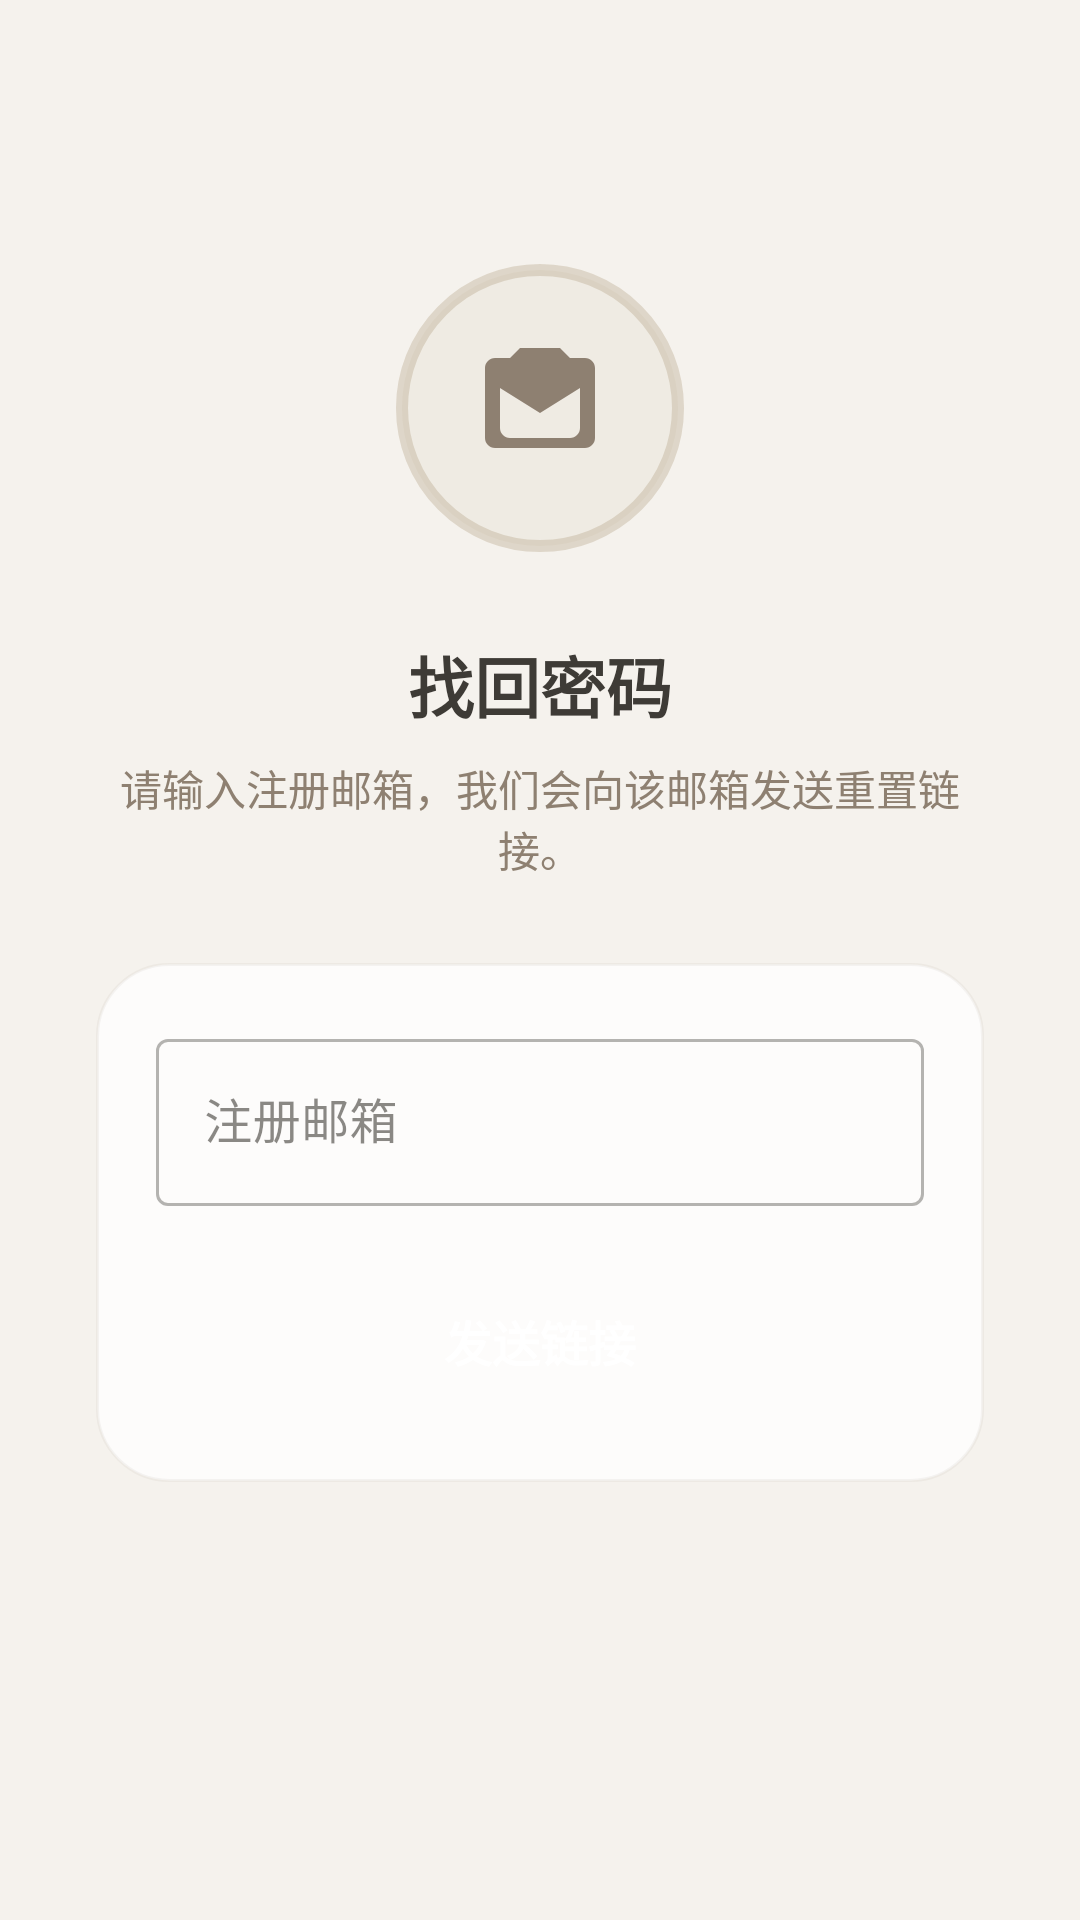

The Android layout XML behind this screen, and the referenced resources:
<!-- AndroidManifest.xml: activity theme Theme.ZenSee -->
<!-- res/layout/activity_forgot_password.xml -->
<?xml version="1.0" encoding="utf-8"?>
<LinearLayout xmlns:android="http://schemas.android.com/apk/res/android"
    android:id="@+id/forgotPasswordRoot"
    android:layout_width="match_parent"
    android:layout_height="match_parent"
    android:background="@color/zs_background"
    android:orientation="vertical">

    <com.google.android.material.appbar.MaterialToolbar
        android:id="@+id/forgotPasswordToolbar"
        android:layout_width="match_parent"
        android:layout_height="wrap_content"
        android:background="@color/zs_background" />

    <ScrollView
        android:layout_width="match_parent"
        android:layout_height="0dp"
        android:layout_weight="1"
        android:fillViewport="true"
        android:scrollbars="none">

        <LinearLayout
            android:layout_width="match_parent"
            android:layout_height="wrap_content"
            android:orientation="vertical"
            android:paddingStart="32dp"
            android:paddingTop="32dp"
            android:paddingEnd="32dp"
            android:paddingBottom="32dp">

            <FrameLayout
                android:layout_width="96dp"
                android:layout_height="96dp"
                android:layout_gravity="center_horizontal"
                android:background="@drawable/bg_profile_avatar">

                <ImageView
                    android:layout_width="40dp"
                    android:layout_height="40dp"
                    android:layout_gravity="center"
                    android:src="@drawable/ic_password_reset_mail"
                    android:tint="@color/zs_primary" />
            </FrameLayout>

            <TextView
                android:layout_width="wrap_content"
                android:layout_height="wrap_content"
                android:layout_gravity="center_horizontal"
                android:layout_marginTop="28dp"
                android:text="@string/password_recovery_page_title"
                android:textColor="@color/zs_primary_dark"
                android:textSize="22sp"
                android:textStyle="bold" />

            <TextView
                android:layout_width="match_parent"
                android:layout_height="wrap_content"
                android:layout_marginTop="8dp"
                android:gravity="center"
                android:text="@string/forgot_password_message"
                android:textColor="@color/zs_text_subtle"
                android:textSize="14sp" />

            <LinearLayout
                android:layout_width="match_parent"
                android:layout_height="wrap_content"
                android:layout_marginTop="28dp"
                android:background="@drawable/bg_home_card"
                android:orientation="vertical"
                android:padding="20dp">

                <com.google.android.material.textfield.TextInputLayout
                    style="@style/Widget.MaterialComponents.TextInputLayout.OutlinedBox"
                    android:layout_width="match_parent"
                    android:layout_height="wrap_content"
                    android:hint="@string/registered_email">

                    <com.google.android.material.textfield.TextInputEditText
                        android:id="@+id/forgotPasswordEmailInput"
                        android:layout_width="match_parent"
                        android:layout_height="wrap_content"
                        android:imeOptions="actionDone"
                        android:inputType="textEmailAddress"
                        android:textColor="@color/zs_primary_dark" />
                </com.google.android.material.textfield.TextInputLayout>

                <TextView
                    android:id="@+id/forgotPasswordErrorText"
                    android:layout_width="match_parent"
                    android:layout_height="wrap_content"
                    android:layout_marginTop="12dp"
                    android:textColor="@android:color/holo_red_dark"
                    android:textSize="13sp"
                    android:visibility="gone" />

                <TextView
                    android:id="@+id/forgotPasswordSuccessText"
                    android:layout_width="match_parent"
                    android:layout_height="wrap_content"
                    android:layout_marginTop="12dp"
                    android:textColor="@color/zs_success"
                    android:textSize="13sp"
                    android:visibility="gone" />

                <FrameLayout
                    android:layout_width="match_parent"
                    android:layout_height="54dp"
                    android:layout_marginTop="18dp">

                    <androidx.appcompat.widget.AppCompatButton
                        android:id="@+id/sendResetButton"
                        style="@style/Widget.ZenSee.PrimaryButton"
                        android:layout_width="match_parent"
                        android:layout_height="match_parent"
                        android:text="@string/send_reset_link" />

                    <ProgressBar
                        android:id="@+id/sendResetProgress"
                        style="?android:attr/progressBarStyleSmall"
                        android:layout_width="20dp"
                        android:layout_height="20dp"
                        android:layout_gravity="center"
                        android:clickable="false"
                        android:indeterminate="true"
                        android:indeterminateTint="@color/zs_white"
                        android:visibility="gone" />
                </FrameLayout>
            </LinearLayout>
        </LinearLayout>
    </ScrollView>
</LinearLayout>
<!-- resources referenced by this layout -->
<resources>
  <color name="zs_background">#F5F2ED</color>
  <color name="zs_primary">#8E8071</color>
  <color name="zs_primary_dark">#3E3B36</color>
  <color name="zs_success">#617A55</color>
  <color name="zs_text_subtle">#8E8071</color>
  <color name="zs_white">#FFFFFF</color>
  <!-- drawable bg_home_card (drawable) -->
  <?xml version="1.0" encoding="utf-8"?>
  <shape xmlns:android="http://schemas.android.com/apk/res/android">
      <solid android:color="@color/zs_card_fill" />
      <corners android:radius="24dp" />
      <stroke
          android:width="1dp"
          android:color="@color/zs_card_stroke" />
  </shape>
  <!-- drawable bg_profile_avatar (drawable) -->
  <?xml version="1.0" encoding="utf-8"?>
  <shape xmlns:android="http://schemas.android.com/apk/res/android"
      android:shape="oval">
      <solid android:color="@color/zs_profile_avatar_fill" />
      <stroke
          android:width="4dp"
          android:color="@color/zs_profile_avatar_stroke" />
  </shape>
  <!-- drawable ic_password_reset_mail (drawable) -->
  <?xml version="1.0" encoding="utf-8"?>
  <vector xmlns:android="http://schemas.android.com/apk/res/android"
      android:width="24dp"
      android:height="24dp"
      android:viewportWidth="24"
      android:viewportHeight="24">
      <path
          android:fillColor="#FF000000"
          android:pathData="M20,8v8c0,1.1 -0.9,2 -2,2H6c-1.1,0 -2,-0.9 -2,-2V8l8,5 8,-5zm0,-2H4l8,5 8,-5zm1,-4h-3l-2,-2H8L6,2H3c-1.1,0 -2,0.9 -2,2v14c0,1.1 0.9,2 2,2h18c1.1,0 2,-0.9 2,-2V4c0,-1.1 -0.9,-2 -2,-2z" />
  </vector>
  <string name="forgot_password_message">请输入注册邮箱，我们会向该邮箱发送重置链接。</string>
  <string name="password_recovery_page_title">找回密码</string>
  <string name="registered_email">注册邮箱</string>
  <string name="send_reset_link">发送链接</string>
  <color name="zs_card_fill">#CCFFFFFF</color>
  <color name="zs_card_stroke">#148E8071</color>
  <color name="zs_profile_avatar_fill">#14A89574</color>
  <color name="zs_profile_avatar_stroke">#4DA89574</color>
  <!-- drawable bg_primary_button_state (drawable) -->
  <?xml version="1.0" encoding="utf-8"?>
  <selector xmlns:android="http://schemas.android.com/apk/res/android">
      <item android:drawable="@drawable/bg_primary_button_disabled" android:state_enabled="false" />
      <item android:drawable="@drawable/bg_primary_button_ripple" />
  </selector>
  <color name="zs_accent">#A89574</color>
  <color name="zs_surface">#FFFCF8</color>
  <color name="zs_text_main">#3E3B36</color>
  <!-- drawable bg_primary_button_ripple (drawable) -->
  <?xml version="1.0" encoding="utf-8"?>
  <ripple xmlns:android="http://schemas.android.com/apk/res/android"
      android:color="@color/zs_capsule_button_ripple">
      <item android:drawable="@drawable/bg_primary_button" />
  
      <item android:id="@android:id/mask">
          <shape>
              <solid android:color="@color/zs_white" />
              <corners android:radius="16dp" />
          </shape>
      </item>
  </ripple>
  <color name="zs_capsule_button_ripple">#14A89574</color>
  <!-- drawable bg_primary_button (drawable) -->
  <?xml version="1.0" encoding="utf-8"?>
  <shape xmlns:android="http://schemas.android.com/apk/res/android">
      <gradient
          android:angle="270"
          android:endColor="@color/zs_primary_button_fill_end"
          android:startColor="@color/zs_primary_button_fill_start" />
      <corners android:radius="16dp" />
      <stroke
          android:width="1dp"
          android:color="@color/zs_primary_button_stroke" />
  </shape>
  <color name="zs_primary_button_fill_end">#8E8071</color>
  <color name="zs_primary_button_fill_start">#998A7C</color>
  <color name="zs_primary_button_stroke">#59FFFFFF</color>
</resources>
